Run: headless pygame with SDL's dummy video driver; simulated clock (each Clock.tick advances the game by its frame time, no real sleeping); random seed 0; keys injected as events and as key.get_pressed() state; no mouse input.
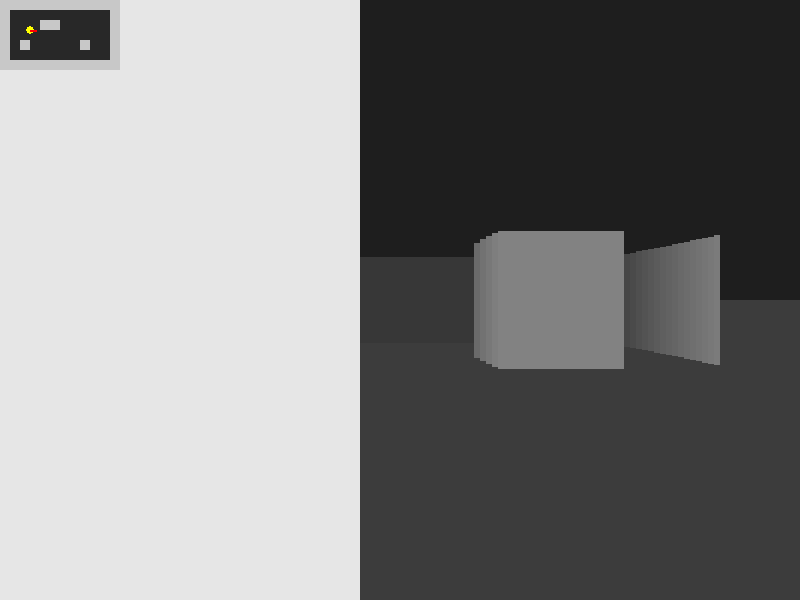
Frame 1 of 4 · flips 1–60 · no input
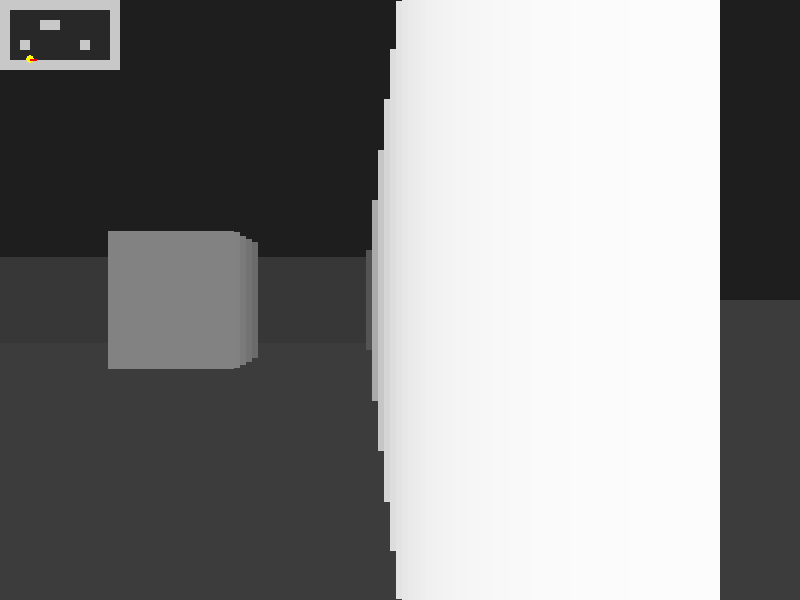
Frame 2 of 4 · flips 61–180 · tapped SPACE, RETURN · held RIGHT (→), D
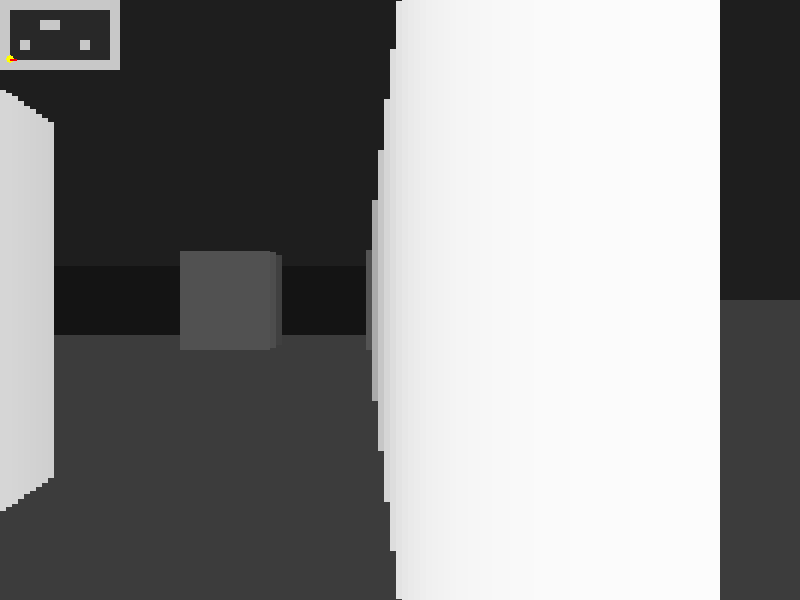
Frame 3 of 4 · flips 181–300 · held DOWN (↓), S
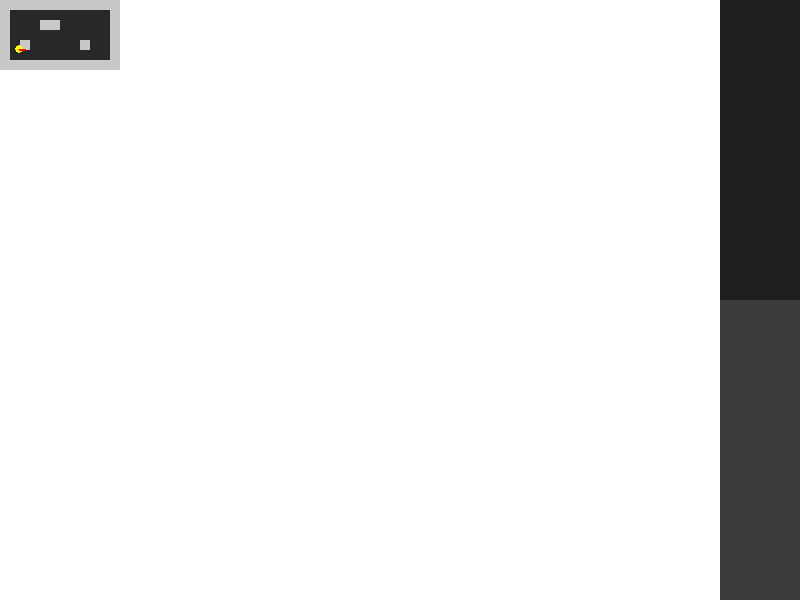
Frame 4 of 4 · flips 301–420 · held LEFT (←), A, UP (↑), W

The pygame program that drew these frames:

import pygame
import sys
import math

pygame.init()

WIDTH = 800
HEIGHT = 600

screen = pygame.display.set_mode((WIDTH, HEIGHT))
pygame.display.set_caption("Mini Doom")

pygame.mouse.set_visible(False)
pygame.event.set_grab(True)

clock = pygame.time.Clock()

player_x = 150
player_y = 150
player_angle = 0
player_pitch = 0

player_speed = 3
mouse_sensitivity = 0.003

TILE_SIZE = 50

FOV = math.pi / 3
HALF_FOV = FOV / 2
NUM_RAYS = 120
MAX_DEPTH = 800
DELTA_ANGLE = FOV / NUM_RAYS
SCREEN_DIST = (WIDTH / 2) / math.tan(HALF_FOV)
SCALE = WIDTH // NUM_RAYS

MINIMAP_SCALE = 0.2

game_map = [
    "111111111111",
    "100000000001",
    "100011000001",
    "100000000001",
    "101000001001",
    "100000000001",
    "111111111111"
]

def wall_collision(x, y):
    map_x = int(x / TILE_SIZE)
    map_y = int(y / TILE_SIZE)

    if map_y < 0 or map_y >= len(game_map):
        return True
    if map_x < 0 or map_x >= len(game_map[0]):
        return True

    return game_map[map_y][map_x] == "1"

def cast_rays():
    start_angle = player_angle - HALF_FOV

    for ray in range(NUM_RAYS):
        ray_angle = start_angle + ray * DELTA_ANGLE

        for depth in range(1, MAX_DEPTH):
            target_x = player_x + math.cos(ray_angle) * depth
            target_y = player_y + math.sin(ray_angle) * depth

            col = int(target_x / TILE_SIZE)
            row = int(target_y / TILE_SIZE)

            if row < 0 or row >= len(game_map) or col < 0 or col >= len(game_map[0]):
                break

            if game_map[row][col] == "1":
                depth *= math.cos(player_angle - ray_angle)

                wall_height = (TILE_SIZE / (depth + 0.0001)) * SCREEN_DIST

                color_value = max(20, 255 - depth // 2)
                color = (color_value, color_value, color_value)

                pygame.draw.rect(
                    screen,
                    color,
                    (
                        ray * SCALE,
                        HEIGHT // 2 - wall_height // 2,
                        SCALE,
                        wall_height
                    )
                )
                break

def draw_minimap():
    for row_index, row in enumerate(game_map):
        for col_index, tile in enumerate(row):
            color = (200, 200, 200) if tile == "1" else (40, 40, 40)

            pygame.draw.rect(
                screen,
                color,
                (
                    col_index * TILE_SIZE * MINIMAP_SCALE,
                    row_index * TILE_SIZE * MINIMAP_SCALE,
                    TILE_SIZE * MINIMAP_SCALE,
                    TILE_SIZE * MINIMAP_SCALE
                )
            )

    pygame.draw.circle(
        screen,
        (255, 255, 0),
        (int(player_x * MINIMAP_SCALE), int(player_y * MINIMAP_SCALE)),
        4
    )

    line_x = player_x + math.cos(player_angle) * 30
    line_y = player_y + math.sin(player_angle) * 30

    pygame.draw.line(
        screen,
        (255, 0, 0),
        (player_x * MINIMAP_SCALE, player_y * MINIMAP_SCALE),
        (line_x * MINIMAP_SCALE, line_y * MINIMAP_SCALE),
        2
    )

running = True
while running:

    for event in pygame.event.get():
        if event.type == pygame.QUIT:
            running = False

    mouse_dx, mouse_dy = pygame.mouse.get_rel()

    player_angle += mouse_dx * mouse_sensitivity
    player_pitch += mouse_dy * mouse_sensitivity

    player_pitch = max(-0.5, min(0.5, player_pitch))

    keys = pygame.key.get_pressed()

    new_x = player_x
    new_y = player_y

    if keys[pygame.K_w]:
        new_x += math.cos(player_angle) * player_speed
        new_y += math.sin(player_angle) * player_speed

    if keys[pygame.K_s]:
        new_x -= math.cos(player_angle) * player_speed
        new_y -= math.sin(player_angle) * player_speed

    if keys[pygame.K_a]:
        new_x += math.cos(player_angle - math.pi / 2) * player_speed
        new_y += math.sin(player_angle - math.pi / 2) * player_speed

    if keys[pygame.K_d]:
        new_x += math.cos(player_angle + math.pi / 2) * player_speed
        new_y += math.sin(player_angle + math.pi / 2) * player_speed

    if not wall_collision(new_x, new_y):
        player_x = new_x
        player_y = new_y

    screen.fill((0, 0, 0))

    pygame.draw.rect(screen, (30, 30, 30), (0, 0, WIDTH, HEIGHT // 2))
    pygame.draw.rect(screen, (60, 60, 60), (0, HEIGHT // 2, WIDTH, HEIGHT // 2))

    cast_rays()
    draw_minimap()

    pygame.display.update()
    clock.tick(60)

pygame.event.set_grab(False)
pygame.mouse.set_visible(True)
pygame.quit()
sys.exit()
